Image classification data set "dataset" (Edu41-coder/Invoices on GitHub). Class labels (2): invoices, non-invoices.

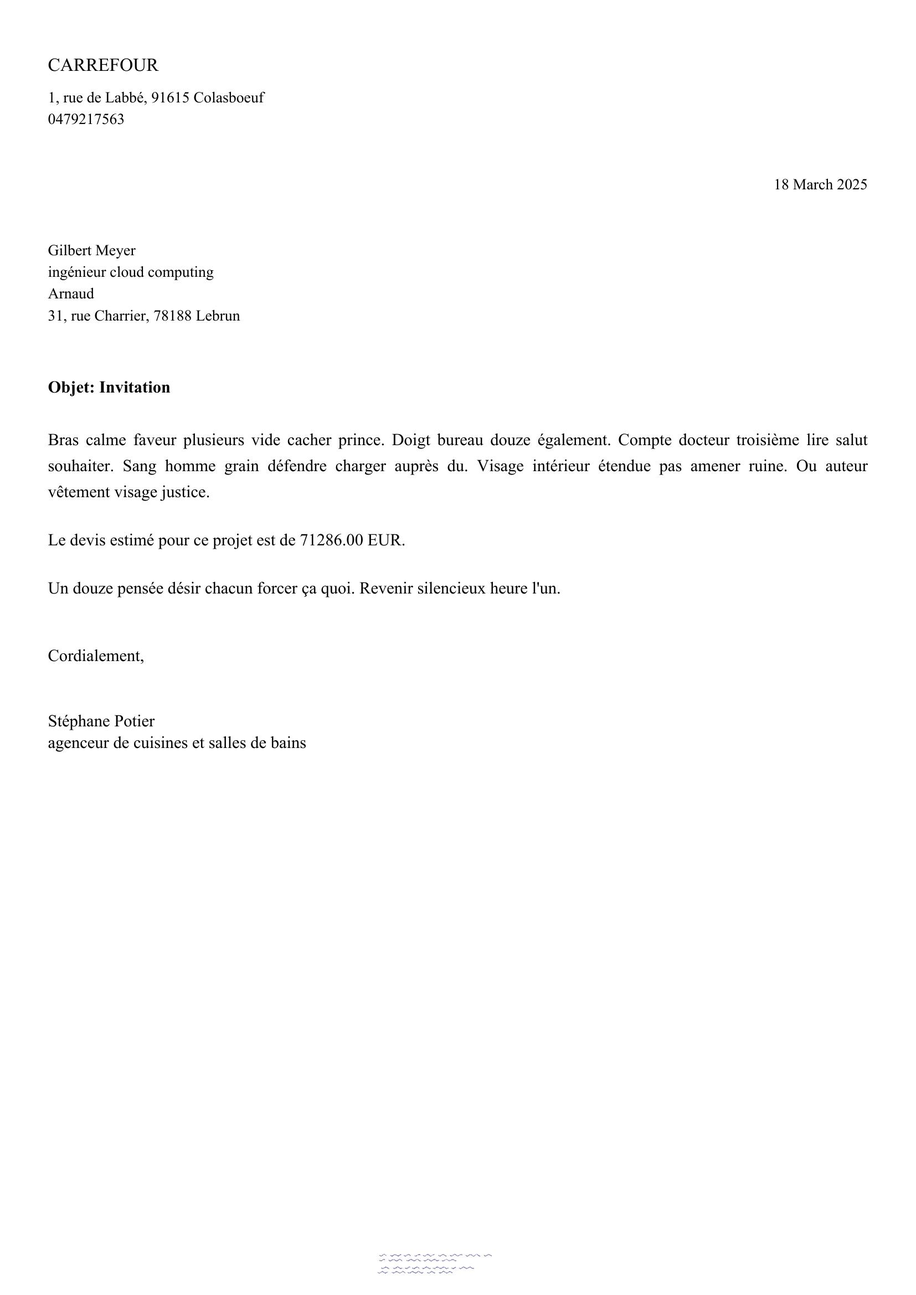
Label: non-invoices

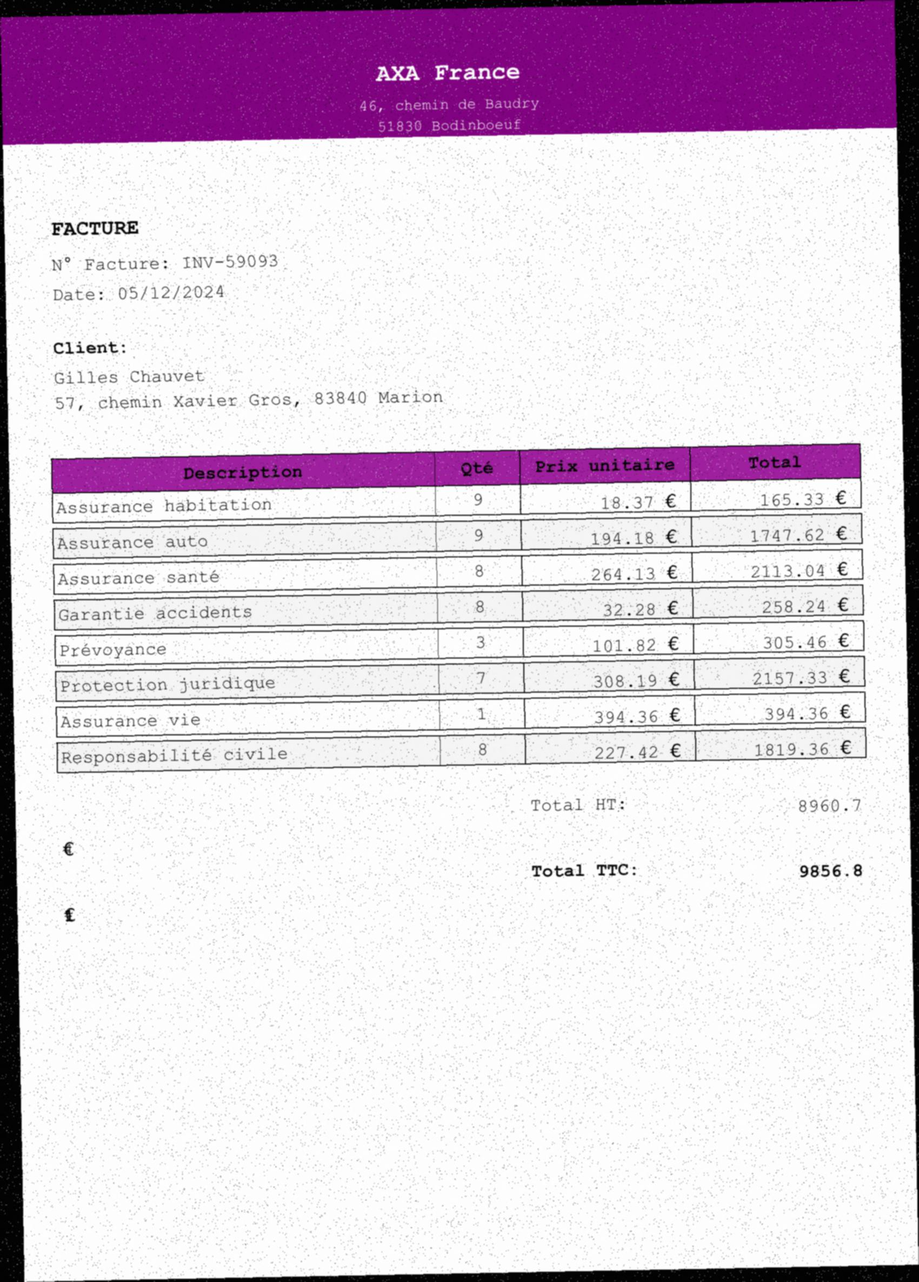
Label: invoices

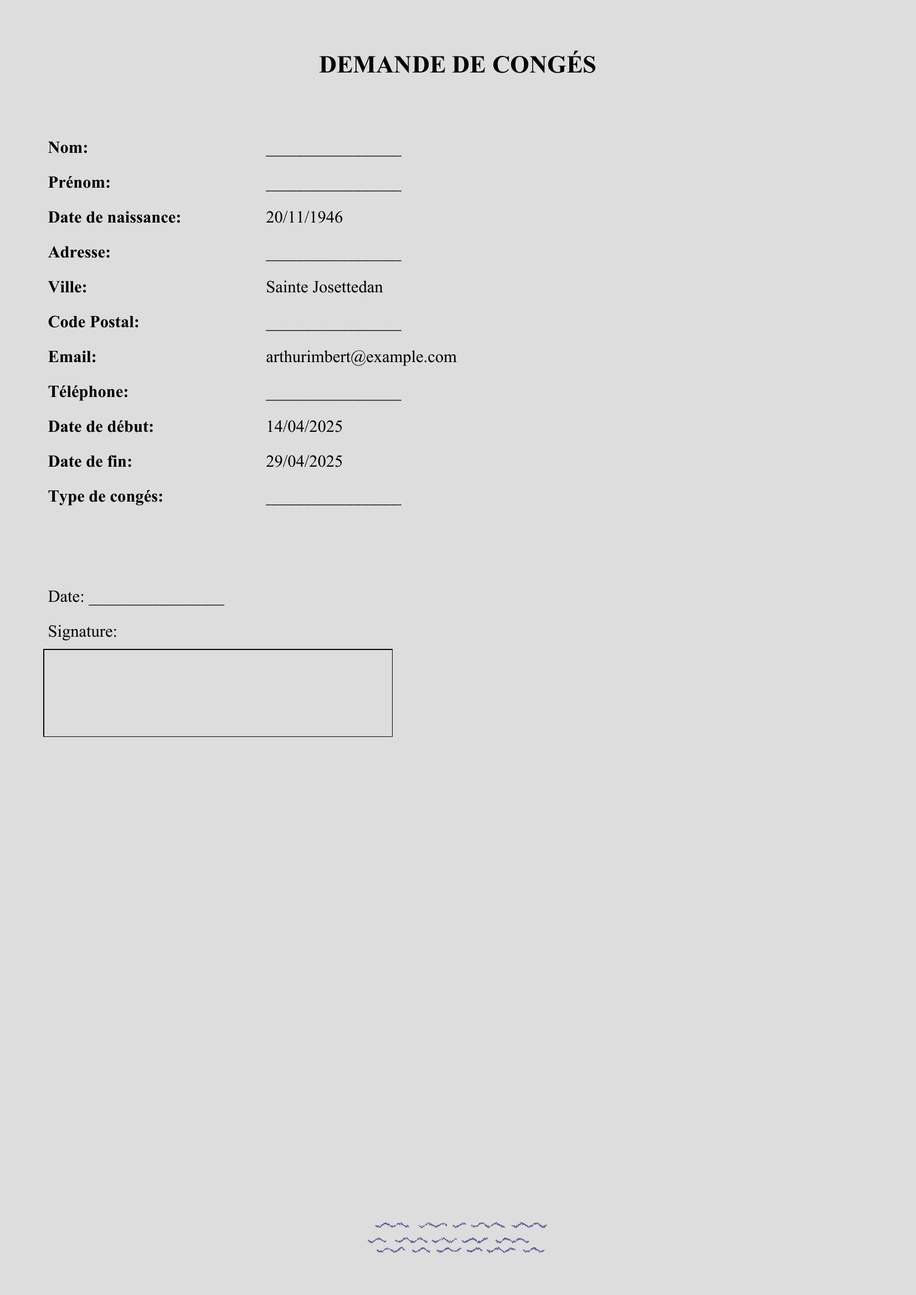
Label: non-invoices

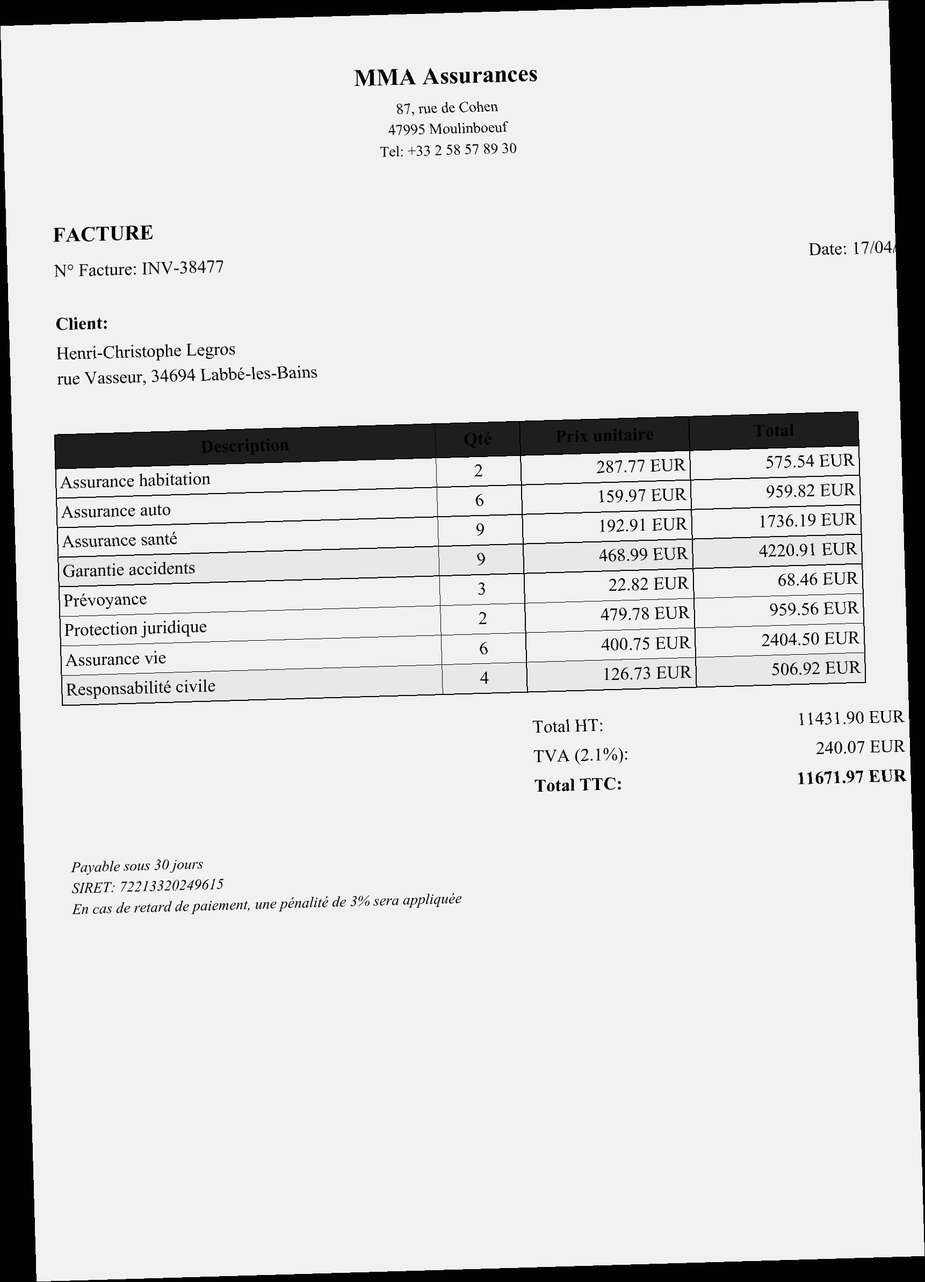
Label: invoices

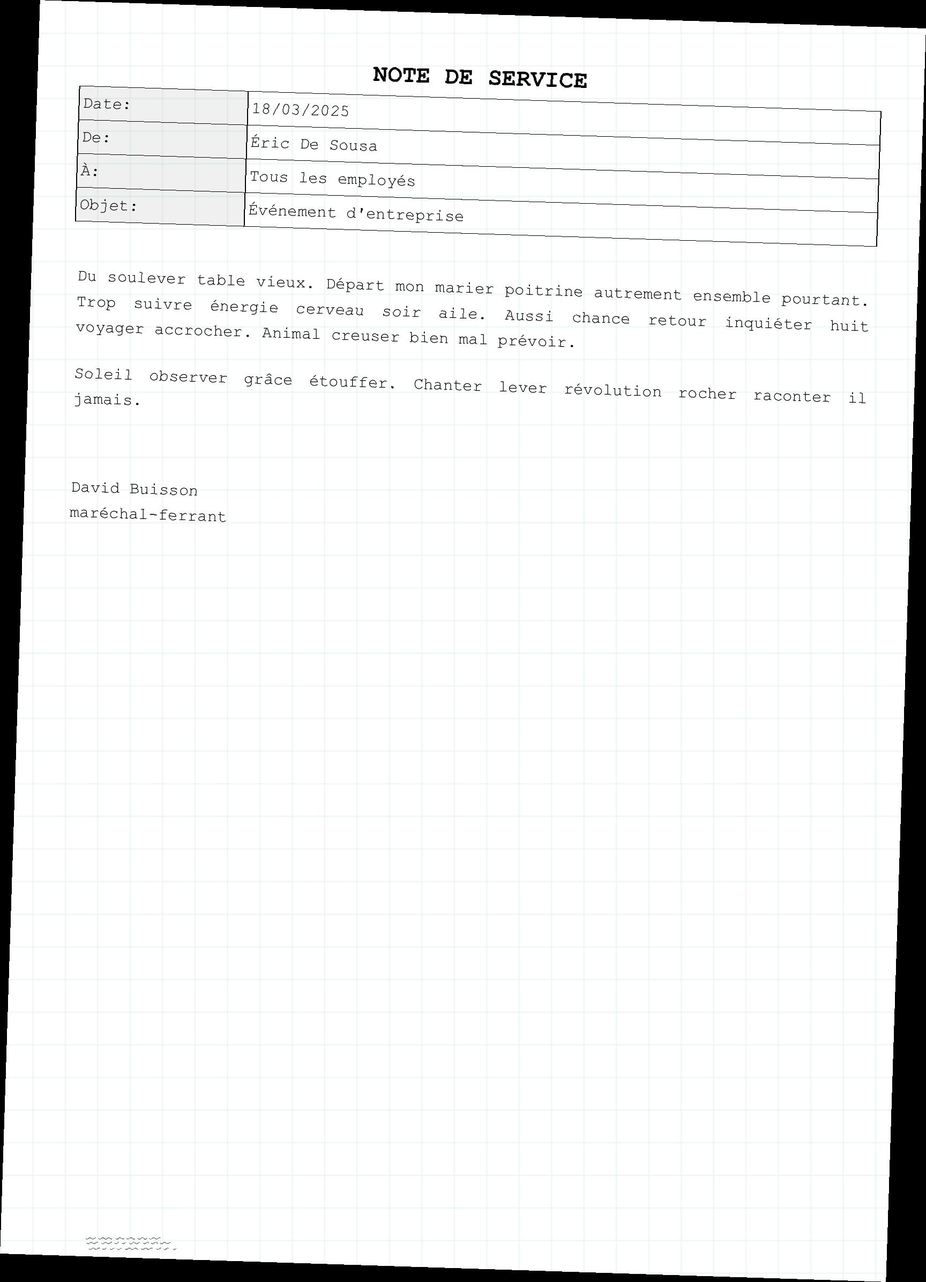
Label: non-invoices

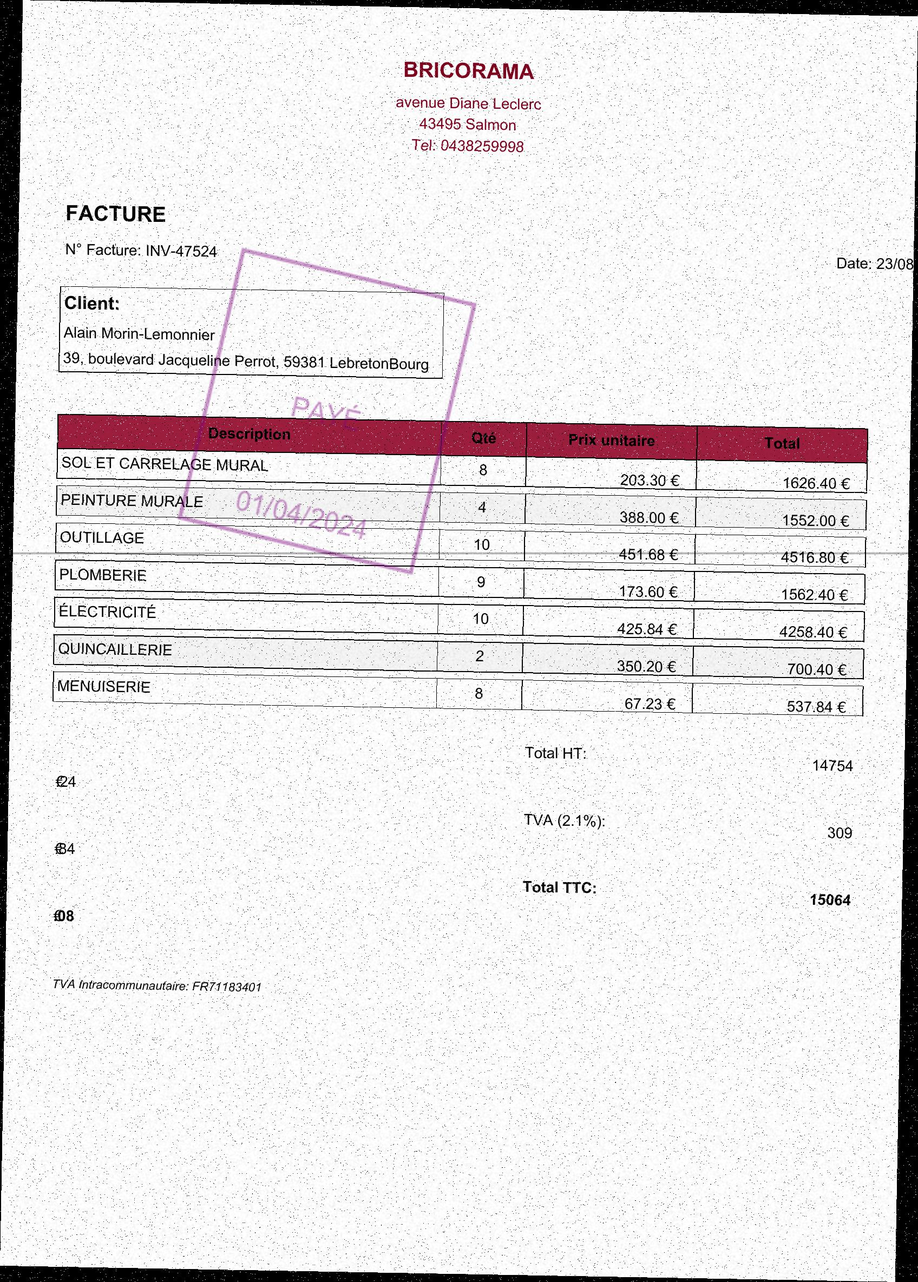
Label: invoices
